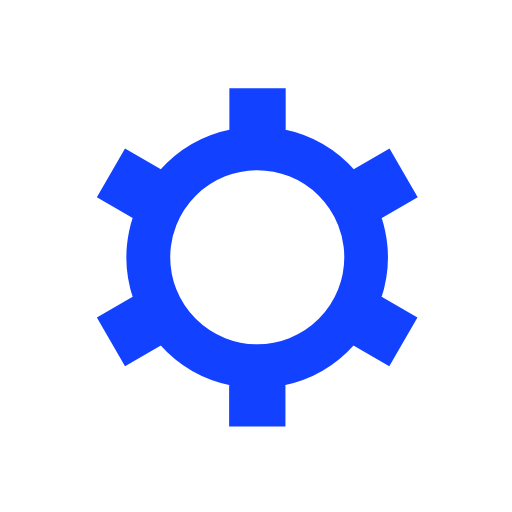
t = 0.00 s
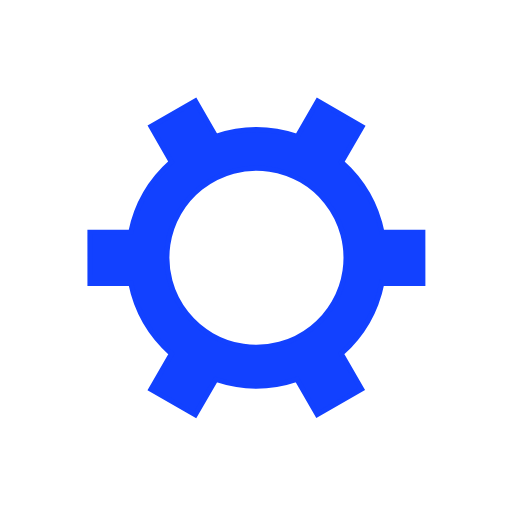
t = 0.50 s
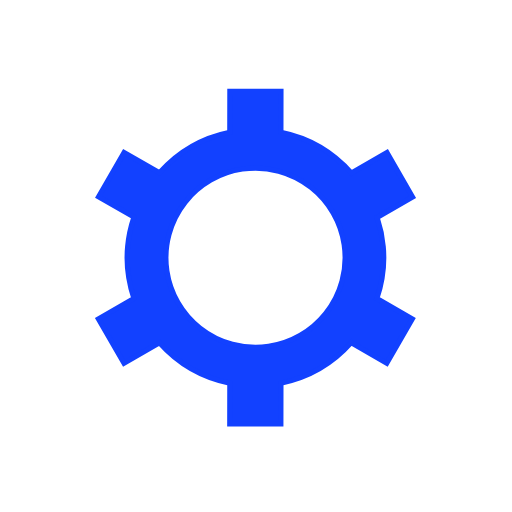
t = 1.00 s
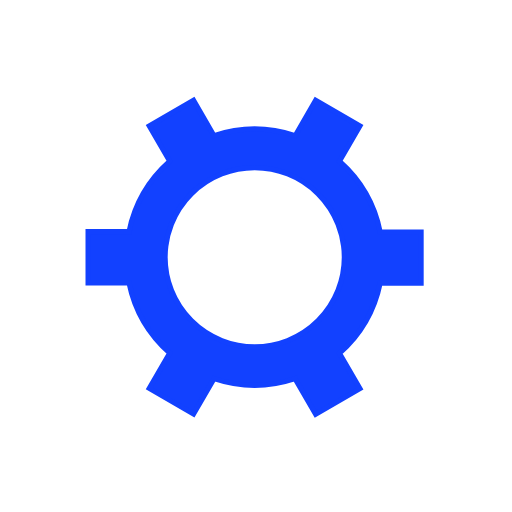
t = 1.50 s

The animated SVG that drew these frames (rendered in a browser with its animation timeline set to each time). Animation: 1 SMIL element (animateTransform=1); one cycle of 2.00 s, repeats indefinitely.

﻿<svg xmlns='http://www.w3.org/2000/svg' viewBox='0 0 200 200'><path fill='#1241FF' stroke='#1241FF' stroke-width='2' transform-origin='center' d='m148 84.7 13.8-8-10-17.3-13.8 8a50 50 0 0 0-27.4-15.9v-16h-20v16A50 50 0 0 0 63 67.4l-13.8-8-10 17.3 13.8 8a50 50 0 0 0 0 31.7l-13.8 8 10 17.3 13.8-8a50 50 0 0 0 27.5 15.9v16h20v-16a50 50 0 0 0 27.4-15.9l13.8 8 10-17.3-13.8-8a50 50 0 0 0 0-31.7Zm-47.5 50.8a35 35 0 1 1 0-70 35 35 0 0 1 0 70Z'><animateTransform type='rotate' attributeName='transform' calcMode='spline' dur='2' values='0;120' keyTimes='0;1' keySplines='0 0 1 1' repeatCount='indefinite'></animateTransform></path></svg>